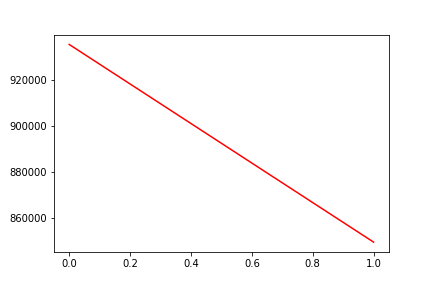

The file beside this chart, header and first rows:
, date, assets
0, 0, 935332
1, 20181114, 849706
